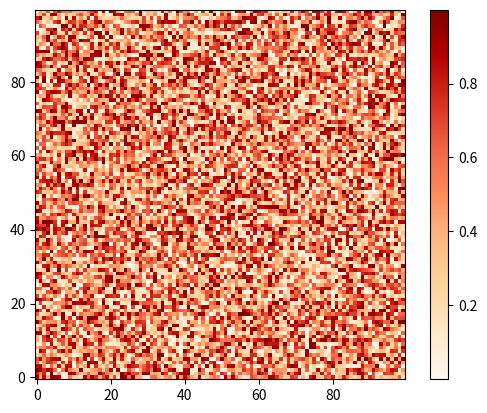

Python code for this plot:
import numpy as np
import matplotlib.pyplot as plt
mat = np.random.random((100, 100))
plt.imshow(mat, origin="lower", cmap='OrRd', interpolation='nearest')
plt.colorbar()
plt.show()